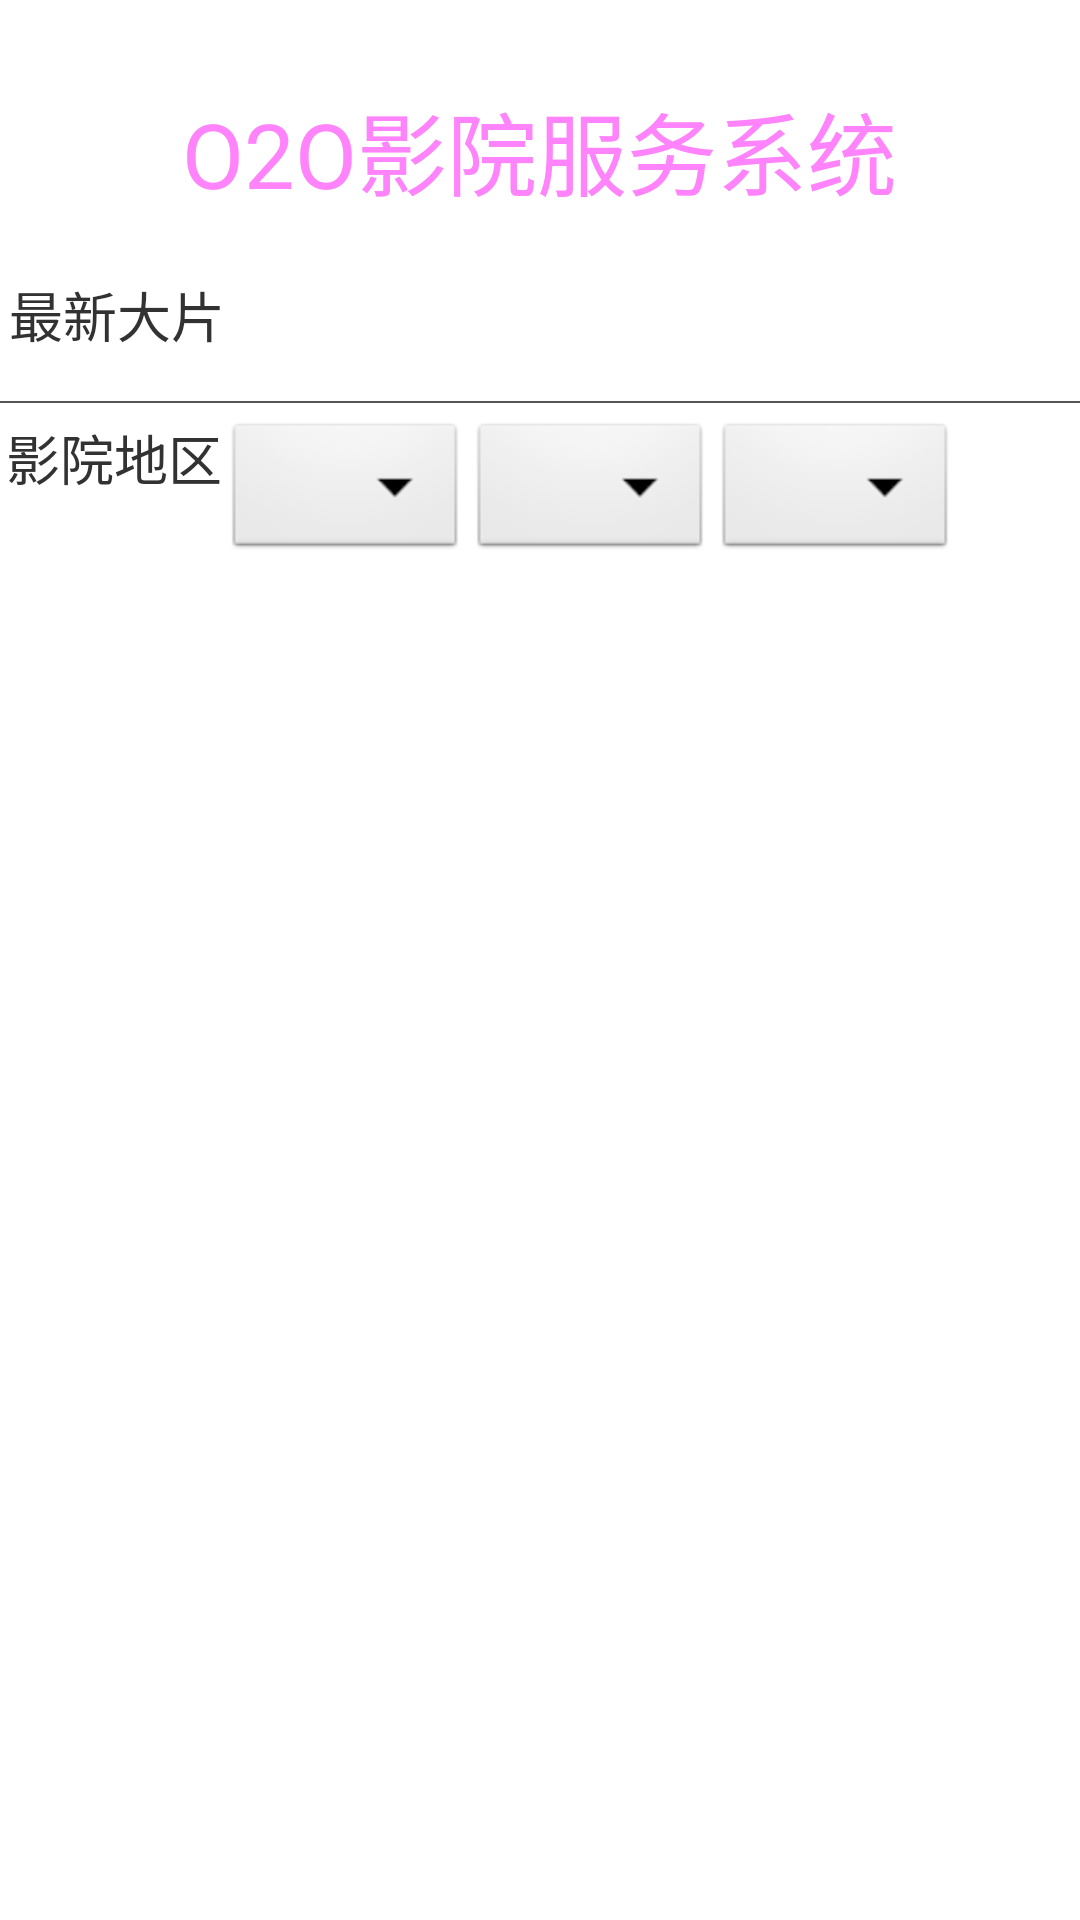

This screen was rendered from an Android layout file. Write that file and the resources it references.
<!-- AndroidManifest.xml: application theme AppTheme -->
<!-- res/layout/activity_home.xml -->
<LinearLayout xmlns:android="http://schemas.android.com/apk/res/android"
    xmlns:tools="http://schemas.android.com/tools"
    android:id="@+id/rl_root"
    android:layout_width="match_parent"
    android:layout_height="match_parent"
    android:orientation="vertical">
     
    <TextView
        android:id="@+id/title"
        android:layout_width="wrap_content"
        android:layout_height="wrap_content"
        android:layout_marginTop="28dp"
        android:layout_gravity="center"
        android:text="O2O影院服务系统"
        android:textColor="#FF83FA"
        android:textSize="30sp" 
        />
    
 
    <TextView 
        android:layout_width="wrap_content"
        android:layout_height="wrap_content"
        android:layout_marginLeft="3dp"
        android:layout_marginTop="20dp"
        android:text="最新大片"
        android:textSize="18sp"  />
    
    <HorizontalScrollView
        android:layout_width="fill_parent"
        android:layout_height="wrap_content" >

        <LinearLayout
            android:layout_width="wrap_content"
            android:layout_height="fill_parent" >

            <GridView
                android:id="@+id/gv_film"
                android:layout_width="fill_parent"
                android:layout_height="fill_parent"
                android:gravity="center"
                android:numColumns="auto_fit"
                android:stretchMode="spacingWidthUniform" >
            </GridView>
        </LinearLayout>
    </HorizontalScrollView>
    
    <TextView 
        android:id="@+id/line"
        android:layout_width="match_parent"
        android:layout_height="0.6dp"
        android:layout_marginTop="5dp"
        android:layout_alignParentBottom="true"
        android:background="#a000"
    	android:layout_below="@+id/gv_film"
        />
    
    <LinearLayout
        android:id="@+id/ll_area"
        android:layout_width="match_parent"
    	android:layout_height="wrap_content"
    	android:layout_below="@+id/line"
    	android:orientation="horizontal"
    	android:layout_marginLeft="2dp"
    	android:layout_marginTop="5dp">
    	
        <TextView
	        android:id="@+id/textView2"
	        android:layout_width="wrap_content"
	        android:layout_height="wrap_content"
	        android:layout_alignParentLeft="true"
	        android:text="影院地区"
	        android:textSize="18sp" />
        
       
        <Spinner
	        android:id="@+id/spinner_sheng"
	        android:layout_width="wrap_content"
	        android:layout_height="wrap_content"
	        android:layout_marginLeft="1dp"
	        android:textSize="16sp"
	        />
        
        <Spinner
	        android:id="@+id/spinner_qu"
	        android:layout_width="wrap_content"
	        android:layout_height="wrap_content"
	        android:layout_marginLeft="1dp"
	        android:textSize="16sp"
	        />
        
        <Spinner
	        android:id="@+id/spinner_areaName"
	        android:layout_width="wrap_content"
	        android:layout_height="wrap_content"
	        android:layout_marginLeft="1dp"
	        android:textSize="16sp"
	        />
        
    </LinearLayout>
    
   

    <ListView
        android:id="@+id/lv_cinema"
        android:paddingTop="10dp"
        android:layout_width="match_parent"
        android:layout_height="0dp"
        android:layout_weight="1"  />

    
</LinearLayout>
<!-- resources referenced by this layout -->
<resources>
  <style name="AppTheme" parent="AppBaseTheme">
  		
          <item name="android:windowNoTitle">true</item>
      </style>
  <style name="AppBaseTheme" parent="android:Theme.Light">
          
      </style>
</resources>
